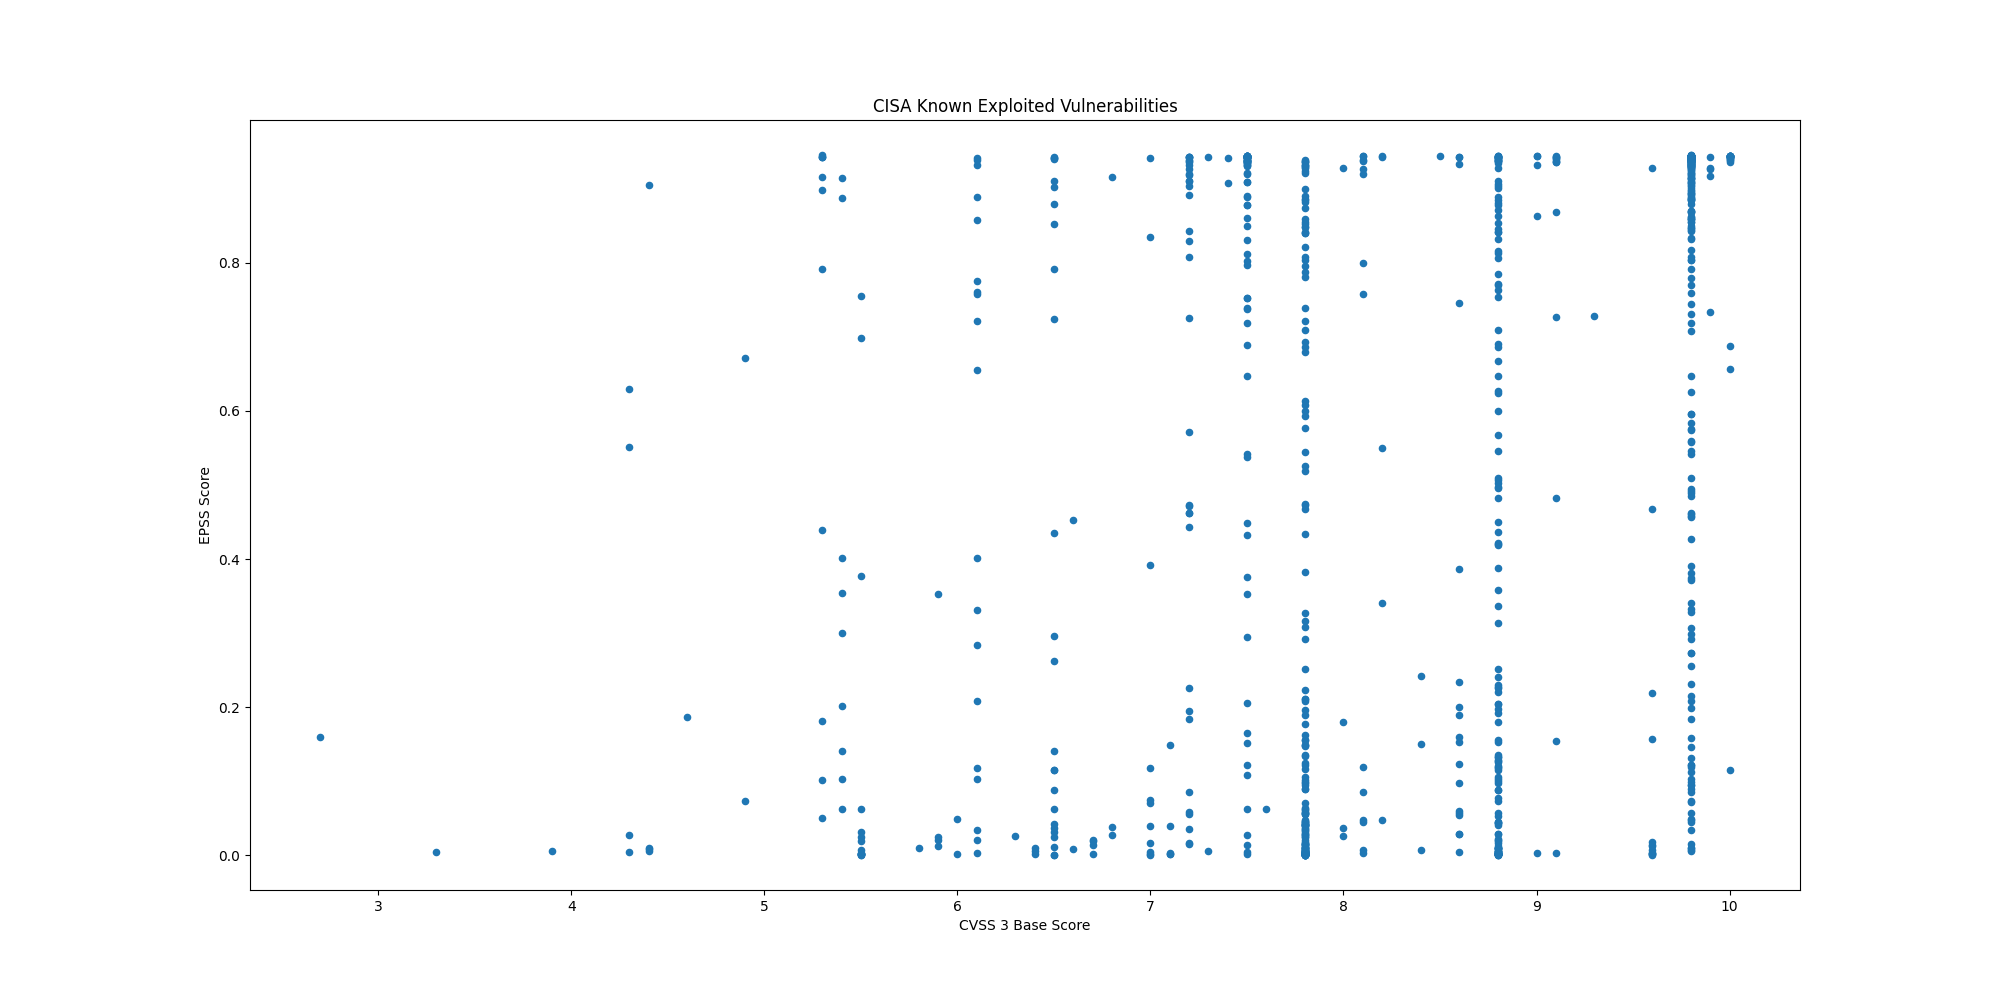

The data file committed next to this chart (first rows):
CVE, CVSS3, EPSS, EPSS Percentile, Description, Date
CVE-2025-33053, , 0.3283, 0.9664, Web Distributed Authoring and Versioning…, 2025-06-10
CVE-2025-24016, , 0.9149, 0.9964, Wazuh contains a deserialization of untr…, 2025-06-10
CVE-2024-42009, 9.3, 0.729, 0.9869, RoundCube Webmail contains a cross-site …, 2025-06-09
CVE-2025-32433, , 0.7046, 0.9858, Erlang Erlang/OTP SSH server contains a …, 2025-06-09
CVE-2025-5419, , 0.00713, 0.7127, Google Chromium V8 contains an out-of-bo…, 2025-06-05
CVE-2025-21479, 8.6, 0.02838, 0.8553, Multiple Qualcomm chipsets contain an in…, 2025-06-03
CVE-2025-21480, 8.6, 0.02838, 0.8553, Multiple Qualcomm chipsets contain an in…, 2025-06-03
CVE-2025-27038, 7.5, 0.02775, 0.8535, Multiple Qualcomm chipsets contain a use…, 2025-06-03
CVE-2021-32030, 9.8, 0.9422, 0.9991, ASUS Lyra Mini and ASUS GT-AC2900 device…, 2025-06-02
CVE-2025-3935, 7.2, 0.1947, 0.9507, ConnectWise ScreenConnect contains an im…, 2025-06-02
CVE-2025-35939, 5.3, 0.4397, 0.9737, Craft CMS contains an external control o…, 2025-06-02
CVE-2024-56145, 9.8, 0.9414, 0.999, Craft CMS contains a code injection vuln…, 2025-06-02
CVE-2023-39780, 8.8, 0.6908, 0.9853, ASUS RT-AX55 devices contain an OS comma…, 2025-06-02
CVE-2025-4632, 9.8, 0.4896, 0.9762, Samsung MagicINFO 9 Server contains a pa…, 2025-05-22
CVE-2023-38950, 7.5, 0.8608, 0.9934, ZKTeco BioTime contains a path traversal…, 2025-05-19
CVE-2024-27443, 6.1, 0.2078, 0.9528, Zimbra Collaboration contains a cross-si…, 2025-05-19
CVE-2025-27920, , 0.5751, 0.98, Srimax Output Messenger contains a direc…, 2025-05-19
CVE-2024-11182, 6.1, 0.2834, 0.9624, MDaemon Email Server contains a cross-si…, 2025-05-19
CVE-2025-4428, 8.8, 0.1554, 0.9433, Ivanti Endpoint Manager Mobile (EPMM) co…, 2025-05-19
CVE-2025-4427, 7.5, 0.802, 0.9905, Ivanti Endpoint Manager Mobile (EPMM) co…, 2025-05-19
CVE-2025-42999, , 0.142, 0.9402, SAP NetWeaver Visual Composer Metadata U…, 2025-05-15
CVE-2024-12987, 9.8, 0.843, 0.9925, DrayTek Vigor2960, Vigor300B, and Vigor3…, 2025-05-15
CVE-2025-32756, 9.8, 0.09423, 0.9237, Fortinet FortiFone, FortiVoice, FortiNDR…, 2025-05-14
CVE-2025-32709, 7.8, 0.0423, 0.8823, Microsoft Windows Ancillary Function Dri…, 2025-05-13
CVE-2025-30397, , 0.1278, 0.9364, Microsoft Windows Scripting Engine conta…, 2025-05-13
CVE-2025-32706, 7.8, 0.1554, 0.9433, Microsoft Windows Common Log File System…, 2025-05-13
CVE-2025-32701, 7.8, 0.05585, 0.8981, Microsoft Windows Common Log File System…, 2025-05-13
CVE-2025-30400, 7.8, 0.04275, 0.8829, Microsoft Windows DWM Core Library conta…, 2025-05-13
CVE-2025-47729, 4.9, 0.0726, 0.9114, TeleMessage TM SGNL contains a hidden fu…, 2025-05-12
CVE-2024-11120, 9.8, 0.5455, 0.9787, Multiple GeoVision devices contain an OS…, 2025-05-07
CVE-2024-6047, , 0.754, 0.9881, Multiple GeoVision devices contain an OS…, 2025-05-07
CVE-2025-27363, 8.1, 0.7575, 0.9883, FreeType contains an out-of-bounds write…, 2025-05-06
CVE-2025-3248, 9.8, 0.9257, 0.9973, Langflow contains a missing authenticati…, 2025-05-05
CVE-2025-34028, 10.0, 0.6879, 0.9851, Commvault Command Center contains a path…, 2025-05-02
CVE-2024-58136, 9.8, 0.2737, 0.9613, Yii Framework contains an improper prote…, 2025-05-02
CVE-2024-38475, , 0.9355, 0.9982, Apache HTTP Server contains an improper …, 2025-05-01
CVE-2023-44221, 7.2, 0.4626, 0.9748, SonicWall SMA100 appliances contain an O…, 2025-05-01
CVE-2025-31324, 9.8, 0.7445, 0.9877, SAP NetWeaver Visual Composer Metadata U…, 2025-04-29
CVE-2025-1976, 6.7, 0.02054, 0.8301, Broadcom Brocade Fabric OS contains a co…, 2025-04-28
CVE-2025-42599, 9.8, 0.1311, 0.9374, Qualitia Active! Mail contains a stack-b…, 2025-04-28
CVE-2025-3928, 8.8, 0.1273, 0.9363, Commvault Web Server contains an unspeci…, 2025-04-28
CVE-2025-24054, 5.4, 0.3544, 0.9684, Microsoft Windows NTLM contains an exter…, 2025-04-17
CVE-2025-31201, , 0.00292, 0.5221, Apple iOS, iPadOS, macOS, and other Appl…, 2025-04-17
CVE-2025-31200, , 0.00245, 0.4788, Apple iOS, iPadOS, macOS, and other Appl…, 2025-04-17
CVE-2021-20035, 6.5, 0.1401, 0.9397, SonicWall SMA100 appliances contain an O…, 2025-04-16
CVE-2024-53150, 7.1, 0.00144, 0.358, Linux Kernel contains an out-of-bounds r…, 2025-04-09
CVE-2024-53197, , 0.00183, 0.4071, Linux Kernel contains an out-of-bounds a…, 2025-04-09
CVE-2025-29824, 7.8, 0.0269, 0.8514, Microsoft Windows Common Log File System…, 2025-04-08
CVE-2025-30406, 9.8, 0.8467, 0.9927, Gladinet CentreStack and Triofox contain…, 2025-04-08
CVE-2025-31161, 9.8, 0.8327, 0.992, CrushFTP contains an authentication bypa…, 2025-04-07
CVE-2025-22457, 9.8, 0.3062, 0.9646, Ivanti Connect Secure, Policy Secure, an…, 2025-04-04
CVE-2025-24813, 9.8, 0.9365, 0.9983, Apache Tomcat contains a path equivalenc…, 2025-04-01
CVE-2024-20439, 9.8, 0.8888, 0.9948, Cisco Smart Licensing Utility contains a…, 2025-03-31
CVE-2025-2783, , 0.07481, 0.9128, Google Chromium Mojo on Windows contains…, 2025-03-27
CVE-2019-9875, 8.8, 0.1189, 0.9337, Sitecore CMS and Experience Platform (XP…, 2025-03-26
CVE-2019-9874, 9.8, 0.1839, 0.9488, Sitecore CMS and Experience Platform (XP…, 2025-03-26
CVE-2025-30154, 8.6, 0.3864, 0.9706, reviewdog action-setup GitHub Action con…, 2025-03-24
CVE-2024-48248, 8.6, 0.9337, 0.998, NAKIVO Backup and Replication contains a…, 2025-03-19
CVE-2025-1316, 9.8, 0.7598, 0.9884, Edimax IC-7100 IP camera contains an OS …, 2025-03-19
CVE-2025-30066, 8.6, 0.7459, 0.9878, tj-actions/changed-files GitHub Action c…, 2025-03-18
... 990 more rows
